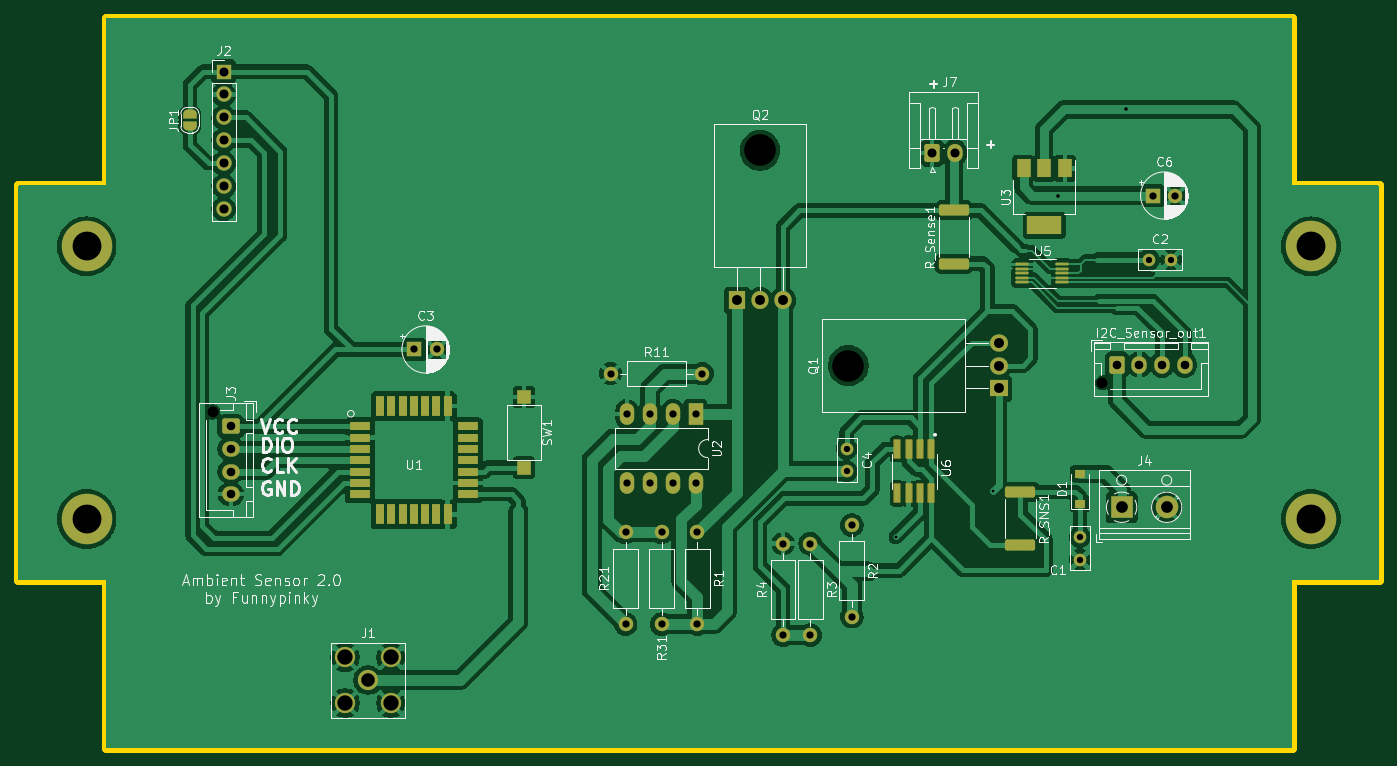
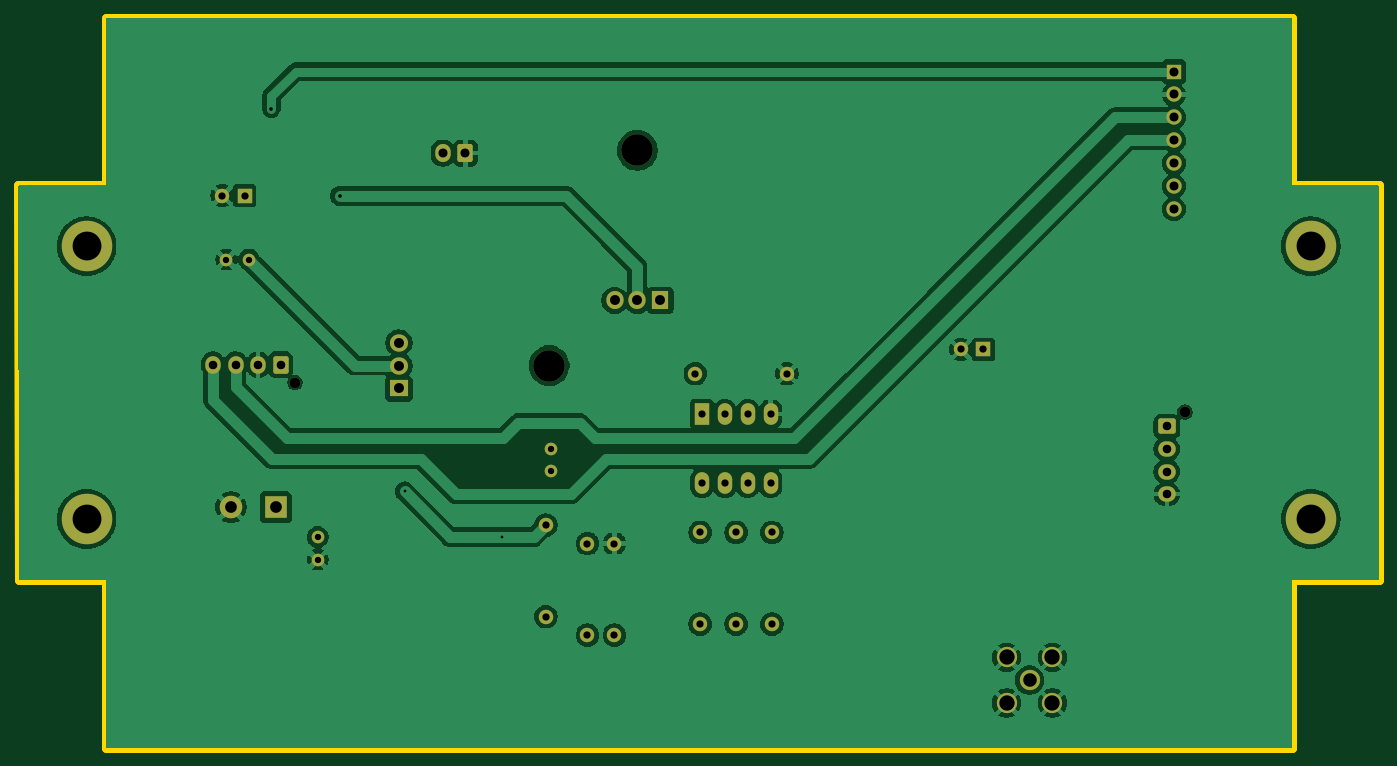
Circuit board: 9 layer files. Board 151.0 x 81.0 mm.
- bottom_copper: sensor-CuBottom.gbr (124075 bytes)
- top_copper: sensor-CuTop.gbr (178973 bytes)
- outline: sensor-EdgeCuts.gbr (825 bytes)
- bottom_mask: sensor-MaskBottom.gbr (4287 bytes)
- top_mask: sensor-MaskTop.gbr (7437 bytes)
- drill: sensor-NPTH.drl (459 bytes)
- drill: sensor-PTH.drl (2008 bytes)
- bottom_silk: sensor-SilkBottom.gbr (4297 bytes)
- top_silk: sensor-SilkTop.gbr (90849 bytes)

=== bottom_copper: sensor-CuBottom.gbr (124075 bytes, source omitted) ===
=== top_copper: sensor-CuTop.gbr (178973 bytes, source omitted) ===
=== outline: sensor-EdgeCuts.gbr ===
%TF.GenerationSoftware,KiCad,Pcbnew,9.0.1*%
%TF.CreationDate,2025-04-28T11:20:15+02:00*%
%TF.ProjectId,sensor,73656e73-6f72-42e6-9b69-6361645f7063,rev?*%
%TF.SameCoordinates,Original*%
%TF.FileFunction,Profile,NP*%
%FSLAX46Y46*%
G04 Gerber Fmt 4.6, Leading zero omitted, Abs format (unit mm)*
G04 Created by KiCad (PCBNEW 9.0.1) date 2025-04-28 11:20:15*
%MOMM*%
%LPD*%
G01*
G04 APERTURE LIST*
%TA.AperFunction,Profile*%
%ADD10C,1.000000*%
%TD*%
G04 APERTURE END LIST*
D10*
X191900000Y-51300000D02*
X201600000Y-51300000D01*
X201500000Y-95100000D01*
X191900000Y-95100000D01*
X191900000Y-113700000D01*
X60300000Y-113700000D01*
X60300000Y-95100000D01*
X50600000Y-95100000D01*
X50600000Y-51300000D01*
X60300000Y-51300000D01*
X60300000Y-32700000D01*
X126100000Y-32700000D01*
X191900000Y-32700000D01*
X191900000Y-51300000D01*
M02*

=== bottom_mask: sensor-MaskBottom.gbr ===
%TF.GenerationSoftware,KiCad,Pcbnew,9.0.1*%
%TF.CreationDate,2025-04-28T11:20:15+02:00*%
%TF.ProjectId,sensor,73656e73-6f72-42e6-9b69-6361645f7063,rev?*%
%TF.SameCoordinates,Original*%
%TF.FileFunction,Soldermask,Bot*%
%TF.FilePolarity,Negative*%
%FSLAX46Y46*%
G04 Gerber Fmt 4.6, Leading zero omitted, Abs format (unit mm)*
G04 Created by KiCad (PCBNEW 9.0.1) date 2025-04-28 11:20:15*
%MOMM*%
%LPD*%
G01*
G04 APERTURE LIST*
G04 Aperture macros list*
%AMRoundRect*
0 Rectangle with rounded corners*
0 $1 Rounding radius*
0 $2 $3 $4 $5 $6 $7 $8 $9 X,Y pos of 4 corners*
0 Add a 4 corners polygon primitive as box body*
4,1,4,$2,$3,$4,$5,$6,$7,$8,$9,$2,$3,0*
0 Add four circle primitives for the rounded corners*
1,1,$1+$1,$2,$3*
1,1,$1+$1,$4,$5*
1,1,$1+$1,$6,$7*
1,1,$1+$1,$8,$9*
0 Add four rect primitives between the rounded corners*
20,1,$1+$1,$2,$3,$4,$5,0*
20,1,$1+$1,$4,$5,$6,$7,0*
20,1,$1+$1,$6,$7,$8,$9,0*
20,1,$1+$1,$8,$9,$2,$3,0*%
G04 Aperture macros list end*
%ADD10C,5.600000*%
%ADD11C,1.400000*%
%ADD12C,1.600000*%
%ADD13O,1.600000X1.600000*%
%ADD14O,3.500000X3.500000*%
%ADD15R,1.905000X2.000000*%
%ADD16O,1.905000X2.000000*%
%ADD17C,2.250000*%
%ADD18R,1.600000X1.600000*%
%ADD19RoundRect,0.250000X-0.600000X-0.750000X0.600000X-0.750000X0.600000X0.750000X-0.600000X0.750000X0*%
%ADD20O,1.700000X2.000000*%
%ADD21R,2.500000X2.500000*%
%ADD22C,2.500000*%
%ADD23C,1.200000*%
%ADD24RoundRect,0.250000X-0.600000X-0.725000X0.600000X-0.725000X0.600000X0.725000X-0.600000X0.725000X0*%
%ADD25O,1.700000X1.950000*%
%ADD26R,1.600000X2.400000*%
%ADD27O,1.600000X2.400000*%
%ADD28R,2.000000X1.905000*%
%ADD29O,2.000000X1.905000*%
%ADD30O,1.950000X1.700000*%
%ADD31RoundRect,0.250000X-0.725000X0.600000X-0.725000X-0.600000X0.725000X-0.600000X0.725000X0.600000X0*%
%ADD32R,1.700000X1.700000*%
%ADD33O,1.700000X1.700000*%
G04 APERTURE END LIST*
D10*
%TO.C,REF\u002A\u002A*%
X58200000Y-58050000D03*
%TD*%
%TO.C,REF\u002A\u002A*%
X58200000Y-88300000D03*
%TD*%
%TO.C,REF\u002A\u002A*%
X194000000Y-88300000D03*
%TD*%
%TO.C,REF\u002A\u002A*%
X194000000Y-58050000D03*
%TD*%
D11*
%TO.C,C4*%
X142500000Y-80500000D03*
X142500000Y-83000000D03*
%TD*%
D12*
%TO.C,R31*%
X121962200Y-89790000D03*
D13*
X121962200Y-99950000D03*
%TD*%
D12*
%TO.C,R2*%
X143075000Y-88970000D03*
D13*
X143075000Y-99130000D03*
%TD*%
D14*
%TO.C,Q2*%
X132900000Y-47395000D03*
D15*
X130360000Y-64055000D03*
D16*
X132900000Y-64055000D03*
X135440000Y-64055000D03*
%TD*%
D12*
%TO.C,R4*%
X135450000Y-101180000D03*
D13*
X135450000Y-91020000D03*
%TD*%
D12*
%TO.C,R11*%
X116320000Y-72175000D03*
D13*
X126480000Y-72175000D03*
%TD*%
D17*
%TO.C,J1*%
X89408000Y-106172000D03*
X91948000Y-103632000D03*
X86868000Y-103632000D03*
X91948000Y-108712000D03*
X86868000Y-108712000D03*
%TD*%
D11*
%TO.C,C1*%
X168375000Y-90300000D03*
X168375000Y-92800000D03*
%TD*%
D12*
%TO.C,R3*%
X138450000Y-101180000D03*
D13*
X138450000Y-91020000D03*
%TD*%
D18*
%TO.C,C6*%
X176469888Y-52425000D03*
D12*
X178969888Y-52425000D03*
%TD*%
%TO.C,R1*%
X125950000Y-89790000D03*
D13*
X125950000Y-99950000D03*
%TD*%
D19*
%TO.C,J7*%
X151988200Y-47719100D03*
D20*
X154488200Y-47719100D03*
%TD*%
D11*
%TO.C,C2*%
X176000000Y-59525000D03*
X178500000Y-59525000D03*
%TD*%
D12*
%TO.C,R21*%
X117985400Y-99950800D03*
D13*
X117985400Y-89790800D03*
%TD*%
D18*
%TO.C,C3*%
X94538800Y-69494400D03*
D12*
X97038800Y-69494400D03*
%TD*%
D21*
%TO.C,J4*%
X173000000Y-87000000D03*
D22*
X178000000Y-87000000D03*
%TD*%
D23*
%TO.C,I2C_Sensor_out1*%
X170875200Y-73179200D03*
D24*
X172475200Y-71179200D03*
D25*
X174975200Y-71179200D03*
X177475200Y-71179200D03*
X179975200Y-71179200D03*
%TD*%
D26*
%TO.C,U2*%
X125750000Y-76675000D03*
D27*
X123210000Y-76675000D03*
X120670000Y-76675000D03*
X118130000Y-76675000D03*
X118130000Y-84295000D03*
X120670000Y-84295000D03*
X123210000Y-84295000D03*
X125750000Y-84295000D03*
%TD*%
D14*
%TO.C,Q1*%
X142695000Y-71275000D03*
D28*
X159355000Y-73815000D03*
D29*
X159355000Y-71275000D03*
X159355000Y-68735000D03*
%TD*%
D30*
%TO.C,J3*%
X74185000Y-85538000D03*
X74185000Y-83038000D03*
X74185000Y-80538000D03*
D31*
X74185000Y-78038000D03*
D23*
X72185000Y-76438000D03*
%TD*%
D32*
%TO.C,J2*%
X73400000Y-38675000D03*
D33*
X73400000Y-41215000D03*
X73400000Y-43755000D03*
X73400000Y-46295000D03*
X73400000Y-48835000D03*
X73400000Y-51375000D03*
X73400000Y-53915000D03*
%TD*%
M02*

=== top_mask: sensor-MaskTop.gbr (7437 bytes, source omitted) ===
=== drill: sensor-NPTH.drl ===
M48
; DRILL file {KiCad 9.0.1} date 2025-04-28T11:20:15+0200
; FORMAT={-:-/ absolute / inch / decimal}
; #@! TF.CreationDate,2025-04-28T11:20:15+02:00
; #@! TF.GenerationSoftware,Kicad,Pcbnew,9.0.1
; #@! TF.FileFunction,NonPlated,1,2,NPTH
FMAT,2
INCH
; #@! TA.AperFunction,NonPlated,NPTH,ComponentDrill
T1C0.0472
; #@! TA.AperFunction,NonPlated,NPTH,ComponentDrill
T2C0.1378
%
G90
G05
T1
X2.8419Y-3.0094
X6.7274Y-2.8811
T2
X5.2323Y-1.8659
X5.6179Y-2.8061
M30

=== drill: sensor-PTH.drl ===
M48
; DRILL file {KiCad 9.0.1} date 2025-04-28T11:20:15+0200
; FORMAT={-:-/ absolute / inch / decimal}
; #@! TF.CreationDate,2025-04-28T11:20:15+02:00
; #@! TF.GenerationSoftware,Kicad,Pcbnew,9.0.1
; #@! TF.FileFunction,Plated,1,2,PTH
FMAT,2
INCH
; #@! TA.AperFunction,Plated,PTH,ViaDrill
T1C0.0118
; #@! TA.AperFunction,Plated,PTH,ViaDrill
T2C0.0157
; #@! TA.AperFunction,Plated,PTH,ComponentDrill
T3C0.0276
; #@! TA.AperFunction,Plated,PTH,ComponentDrill
T4C0.0315
; #@! TA.AperFunction,Plated,PTH,ComponentDrill
T5C0.0374
; #@! TA.AperFunction,Plated,PTH,ComponentDrill
T6C0.0394
; #@! TA.AperFunction,Plated,PTH,ComponentDrill
T7C0.0433
; #@! TA.AperFunction,Plated,PTH,ComponentDrill
T8C0.0512
; #@! TA.AperFunction,Plated,PTH,ComponentDrill
T9C0.0591
; #@! TA.AperFunction,Plated,PTH,ComponentDrill
T10C0.0669
; #@! TA.AperFunction,Plated,PTH,ComponentDrill
T11C0.1260
%
G90
G05
T1
X5.825Y-3.555
X6.248Y-3.3553
T2
X6.532Y-2.065
X6.8307Y-1.685
T3
X5.6102Y-3.1693
X5.6102Y-3.2677
X6.6289Y-3.5551
X6.6289Y-3.6535
X6.9291Y-2.3435
X7.0276Y-2.3435
T4
X3.722Y-2.736
X3.8204Y-2.736
X4.5795Y-2.8415
X4.6451Y-3.5351
X4.6451Y-3.9351
X4.6508Y-3.0187
X4.6508Y-3.3187
X4.7508Y-3.0187
X4.7508Y-3.3187
X4.8017Y-3.535
X4.8017Y-3.935
X4.8508Y-3.0187
X4.8508Y-3.3187
X4.9508Y-3.0187
X4.9508Y-3.3187
X4.9587Y-3.535
X4.9587Y-3.935
X4.9795Y-2.8415
X5.3327Y-3.5835
X5.3327Y-3.9835
X5.4508Y-3.5835
X5.4508Y-3.9835
X5.6329Y-3.5028
X5.6329Y-3.9028
X6.9476Y-2.064
X7.0461Y-2.064
T5
X2.9207Y-3.0724
X2.9207Y-3.1708
X2.9207Y-3.2692
X2.9207Y-3.3676
X6.7904Y-2.8023
X6.8888Y-2.8023
X6.9872Y-2.8023
X7.0856Y-2.8023
T6
X2.8898Y-1.5226
X2.8898Y-1.6226
X2.8898Y-1.7226
X2.8898Y-1.8226
X2.8898Y-1.9226
X2.8898Y-2.0226
X2.8898Y-2.1226
X5.9838Y-1.8787
X6.0822Y-1.8787
T7
X5.1323Y-2.5219
X5.2323Y-2.5219
X5.3323Y-2.5219
X6.2738Y-2.7061
X6.2738Y-2.8061
X6.2738Y-2.9061
T8
X6.811Y-3.4252
X7.0079Y-3.4252
T9
X3.52Y-4.18
T10
X3.42Y-4.08
X3.42Y-4.28
X3.62Y-4.08
X3.62Y-4.28
T11
X2.2913Y-2.2854
X2.2913Y-3.4764
X7.6378Y-2.2854
X7.6378Y-3.4764
M30

=== bottom_silk: sensor-SilkBottom.gbr ===
%TF.GenerationSoftware,KiCad,Pcbnew,9.0.1*%
%TF.CreationDate,2025-04-28T11:20:15+02:00*%
%TF.ProjectId,sensor,73656e73-6f72-42e6-9b69-6361645f7063,rev?*%
%TF.SameCoordinates,Original*%
%TF.FileFunction,Legend,Bot*%
%TF.FilePolarity,Positive*%
%FSLAX46Y46*%
G04 Gerber Fmt 4.6, Leading zero omitted, Abs format (unit mm)*
G04 Created by KiCad (PCBNEW 9.0.1) date 2025-04-28 11:20:15*
%MOMM*%
%LPD*%
G01*
G04 APERTURE LIST*
G04 Aperture macros list*
%AMRoundRect*
0 Rectangle with rounded corners*
0 $1 Rounding radius*
0 $2 $3 $4 $5 $6 $7 $8 $9 X,Y pos of 4 corners*
0 Add a 4 corners polygon primitive as box body*
4,1,4,$2,$3,$4,$5,$6,$7,$8,$9,$2,$3,0*
0 Add four circle primitives for the rounded corners*
1,1,$1+$1,$2,$3*
1,1,$1+$1,$4,$5*
1,1,$1+$1,$6,$7*
1,1,$1+$1,$8,$9*
0 Add four rect primitives between the rounded corners*
20,1,$1+$1,$2,$3,$4,$5,0*
20,1,$1+$1,$4,$5,$6,$7,0*
20,1,$1+$1,$6,$7,$8,$9,0*
20,1,$1+$1,$8,$9,$2,$3,0*%
G04 Aperture macros list end*
%ADD10C,5.600000*%
%ADD11C,1.400000*%
%ADD12C,1.600000*%
%ADD13O,1.600000X1.600000*%
%ADD14O,3.500000X3.500000*%
%ADD15R,1.905000X2.000000*%
%ADD16O,1.905000X2.000000*%
%ADD17C,2.250000*%
%ADD18R,1.600000X1.600000*%
%ADD19RoundRect,0.250000X-0.600000X-0.750000X0.600000X-0.750000X0.600000X0.750000X-0.600000X0.750000X0*%
%ADD20O,1.700000X2.000000*%
%ADD21R,2.500000X2.500000*%
%ADD22C,2.500000*%
%ADD23C,1.200000*%
%ADD24RoundRect,0.250000X-0.600000X-0.725000X0.600000X-0.725000X0.600000X0.725000X-0.600000X0.725000X0*%
%ADD25O,1.700000X1.950000*%
%ADD26R,1.600000X2.400000*%
%ADD27O,1.600000X2.400000*%
%ADD28R,2.000000X1.905000*%
%ADD29O,2.000000X1.905000*%
%ADD30O,1.950000X1.700000*%
%ADD31RoundRect,0.250000X-0.725000X0.600000X-0.725000X-0.600000X0.725000X-0.600000X0.725000X0.600000X0*%
%ADD32R,1.700000X1.700000*%
%ADD33O,1.700000X1.700000*%
G04 APERTURE END LIST*
%LPC*%
D10*
%TO.C,REF\u002A\u002A*%
X58200000Y-58050000D03*
%TD*%
%TO.C,REF\u002A\u002A*%
X58200000Y-88300000D03*
%TD*%
%TO.C,REF\u002A\u002A*%
X194000000Y-88300000D03*
%TD*%
%TO.C,REF\u002A\u002A*%
X194000000Y-58050000D03*
%TD*%
D11*
%TO.C,C4*%
X142500000Y-80500000D03*
X142500000Y-83000000D03*
%TD*%
D12*
%TO.C,R31*%
X121962200Y-89790000D03*
D13*
X121962200Y-99950000D03*
%TD*%
D12*
%TO.C,R2*%
X143075000Y-88970000D03*
D13*
X143075000Y-99130000D03*
%TD*%
D14*
%TO.C,Q2*%
X132900000Y-47395000D03*
D15*
X130360000Y-64055000D03*
D16*
X132900000Y-64055000D03*
X135440000Y-64055000D03*
%TD*%
D12*
%TO.C,R4*%
X135450000Y-101180000D03*
D13*
X135450000Y-91020000D03*
%TD*%
D12*
%TO.C,R11*%
X116320000Y-72175000D03*
D13*
X126480000Y-72175000D03*
%TD*%
D17*
%TO.C,J1*%
X89408000Y-106172000D03*
X91948000Y-103632000D03*
X86868000Y-103632000D03*
X91948000Y-108712000D03*
X86868000Y-108712000D03*
%TD*%
D11*
%TO.C,C1*%
X168375000Y-90300000D03*
X168375000Y-92800000D03*
%TD*%
D12*
%TO.C,R3*%
X138450000Y-101180000D03*
D13*
X138450000Y-91020000D03*
%TD*%
D18*
%TO.C,C6*%
X176469888Y-52425000D03*
D12*
X178969888Y-52425000D03*
%TD*%
%TO.C,R1*%
X125950000Y-89790000D03*
D13*
X125950000Y-99950000D03*
%TD*%
D19*
%TO.C,J7*%
X151988200Y-47719100D03*
D20*
X154488200Y-47719100D03*
%TD*%
D11*
%TO.C,C2*%
X176000000Y-59525000D03*
X178500000Y-59525000D03*
%TD*%
D12*
%TO.C,R21*%
X117985400Y-99950800D03*
D13*
X117985400Y-89790800D03*
%TD*%
D18*
%TO.C,C3*%
X94538800Y-69494400D03*
D12*
X97038800Y-69494400D03*
%TD*%
D21*
%TO.C,J4*%
X173000000Y-87000000D03*
D22*
X178000000Y-87000000D03*
%TD*%
D23*
%TO.C,I2C_Sensor_out1*%
X170875200Y-73179200D03*
D24*
X172475200Y-71179200D03*
D25*
X174975200Y-71179200D03*
X177475200Y-71179200D03*
X179975200Y-71179200D03*
%TD*%
D26*
%TO.C,U2*%
X125750000Y-76675000D03*
D27*
X123210000Y-76675000D03*
X120670000Y-76675000D03*
X118130000Y-76675000D03*
X118130000Y-84295000D03*
X120670000Y-84295000D03*
X123210000Y-84295000D03*
X125750000Y-84295000D03*
%TD*%
D14*
%TO.C,Q1*%
X142695000Y-71275000D03*
D28*
X159355000Y-73815000D03*
D29*
X159355000Y-71275000D03*
X159355000Y-68735000D03*
%TD*%
D30*
%TO.C,J3*%
X74185000Y-85538000D03*
X74185000Y-83038000D03*
X74185000Y-80538000D03*
D31*
X74185000Y-78038000D03*
D23*
X72185000Y-76438000D03*
%TD*%
D32*
%TO.C,J2*%
X73400000Y-38675000D03*
D33*
X73400000Y-41215000D03*
X73400000Y-43755000D03*
X73400000Y-46295000D03*
X73400000Y-48835000D03*
X73400000Y-51375000D03*
X73400000Y-53915000D03*
%TD*%
%LPD*%
M02*

=== top_silk: sensor-SilkTop.gbr (90849 bytes, source omitted) ===
